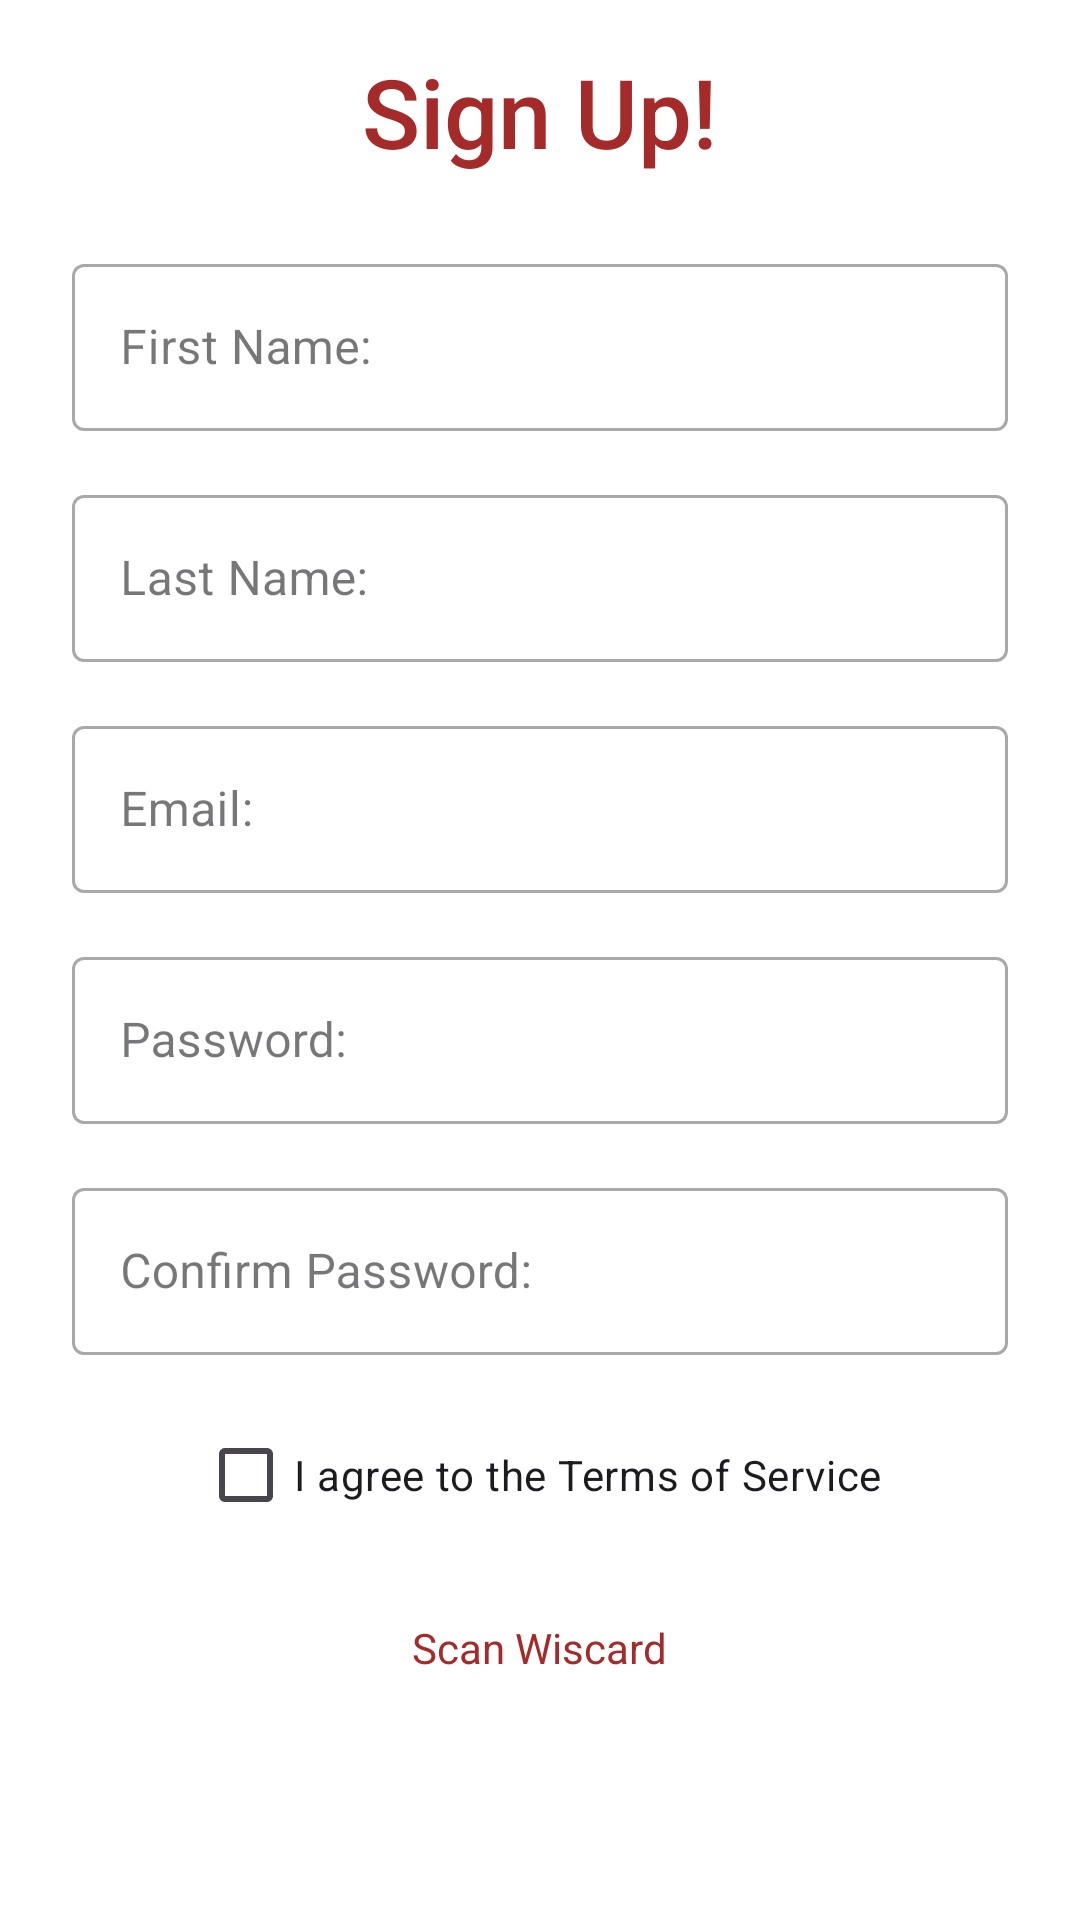

This screen was rendered from an Android layout file. Write that file and the resources it references.
<!-- AndroidManifest.xml: application theme Theme.Secondserve -->
<!-- res/layout/fragment_sign_up_user.xml -->
<LinearLayout xmlns:android="http://schemas.android.com/apk/res/android"
    android:layout_width="match_parent"
    android:layout_height="match_parent"
    android:background="@color/white"
    android:gravity="center"
    android:orientation="vertical"
    android:padding="24dp">

    <TextView
        android:id="@+id/sign_up_title"
        android:layout_width="wrap_content"
        android:layout_height="wrap_content"
        android:layout_marginBottom="24dp"
        android:fontFamily="sans-serif-medium"
        android:gravity="center"
        android:text="@string/sign_up_label"
        android:textColor="@color/accent"
        android:textSize="32sp" />

    <com.google.android.material.textfield.TextInputLayout
        android:id="@+id/firstNameInputLayout"
        android:layout_width="match_parent"
        android:layout_height="wrap_content"
        android:layout_marginBottom="16dp"
        style="@style/Widget.MaterialComponents.TextInputLayout.OutlinedBox">

        <com.google.android.material.textfield.TextInputEditText
            android:id="@+id/first_name_input"
            android:layout_width="match_parent"
            android:layout_height="wrap_content"
            android:hint="@string/first_name_hint"
            android:inputType="textPersonName"
            android:textColor="#000000"
            android:textSize="16sp" />
    </com.google.android.material.textfield.TextInputLayout>

    <com.google.android.material.textfield.TextInputLayout
        android:id="@+id/lastNameInputLayout"
        android:layout_width="match_parent"
        android:layout_height="wrap_content"
        android:layout_marginBottom="16dp"
        style="@style/Widget.MaterialComponents.TextInputLayout.OutlinedBox">

        <com.google.android.material.textfield.TextInputEditText
            android:id="@+id/last_name_input"
            android:layout_width="match_parent"
            android:layout_height="wrap_content"
            android:hint="@string/last_name_hint"
            android:inputType="textPersonName"
            android:textColor="#000000"
            android:textSize="16sp" />
    </com.google.android.material.textfield.TextInputLayout>

    <com.google.android.material.textfield.TextInputLayout
        android:id="@+id/email_input"
        android:layout_width="match_parent"
        android:layout_height="wrap_content"
        android:layout_marginBottom="16dp"
        style="@style/Widget.MaterialComponents.TextInputLayout.OutlinedBox">

        <com.google.android.material.textfield.TextInputEditText
            android:id="@+id/emailEditText"
            android:layout_width="match_parent"
            android:layout_height="wrap_content"
            android:hint="@string/email_label"
            android:inputType="textEmailAddress" />
    </com.google.android.material.textfield.TextInputLayout>

    <com.google.android.material.textfield.TextInputLayout
        android:id="@+id/passwordInputLayout"
        android:layout_width="match_parent"
        android:layout_height="wrap_content"
        android:layout_marginBottom="16dp"
        style="@style/Widget.MaterialComponents.TextInputLayout.OutlinedBox">

        <com.google.android.material.textfield.TextInputEditText
            android:id="@+id/password_input"
            android:layout_width="match_parent"
            android:layout_height="wrap_content"
            android:hint="@string/password_label"
            android:inputType="textPassword"
            android:textColor="#000000"
            android:textSize="16sp" />
    </com.google.android.material.textfield.TextInputLayout>

    <com.google.android.material.textfield.TextInputLayout
        android:id="@+id/confirmPasswordInputLayout"
        android:layout_width="match_parent"
        android:layout_height="wrap_content"
        android:layout_marginBottom="16dp"
        style="@style/Widget.MaterialComponents.TextInputLayout.OutlinedBox">

        <com.google.android.material.textfield.TextInputEditText
            android:id="@+id/confirm_password_input"
            android:layout_width="match_parent"
            android:layout_height="wrap_content"
            android:hint="@string/confirm_password_label"
            android:inputType="textPassword"
            android:textColor="#000000"
            android:textSize="16sp" />
    </com.google.android.material.textfield.TextInputLayout>

    <CheckBox
        android:id="@+id/terms_checkbox"
        android:layout_width="wrap_content"
        android:layout_height="wrap_content"
        android:layout_marginBottom="24dp"
        android:text="@string/agree_to_terms_of_service" />

    <Button
        android:id="@+id/scan_wiscard_button"
        android:layout_width="wrap_content"
        android:layout_height="wrap_content"
        android:backgroundTint="#FFFFFF"
        android:text="@string/scan_wiscard_button"
        android:textColor="@color/accent"
        android:layout_marginBottom="16dp" />

    <Button
        android:id="@+id/sign_up_button"
        android:layout_width="250dp"
        android:layout_height="50dp"
        android:backgroundTint="@color/accent"
        android:paddingLeft="24dp"
        android:paddingRight="24dp"
        android:text="@string/sign_up_button"
        android:textColor="@color/white"
        android:textStyle="bold" />

    <androidx.camera.view.PreviewView
        android:id="@+id/viewFinder"
        android:layout_width="match_parent"
        android:layout_height="300dp"
        android:layout_marginTop="16dp"
        android:visibility="gone" />

</LinearLayout>
<!-- resources referenced by this layout -->
<resources>
  <color name="accent">#FFA52A2A</color>
  <color name="white">#FFFFFFFF</color>
  <string name="agree_to_terms_of_service">I agree to the Terms of Service</string>
  <string name="confirm_password_label">Confirm Password:</string>
  <string name="email_label">Email:</string>
  <string name="first_name_hint">First Name:</string>
  <string name="last_name_hint">Last Name:</string>
  <string name="password_label">Password:</string>
  <string name="scan_wiscard_button">Scan Wiscard</string>
  <string name="sign_up_button">Sign Up</string>
  <string name="sign_up_label">Sign Up!</string>
  <style name="Theme.Secondserve" parent="Base.Theme.Secondserve">
          
          <item name="buttonStyle">@style/CustomButtonStyle</item>
      </style>
  <style name="Base.Theme.Secondserve" parent="Theme.Material3.DayNight.NoActionBar">
          
          <item name="colorPrimary">@color/accent</item>
          
      </style>
  <style name="CustomButtonStyle">
          <item name="backgroundTint">@color/accent</item>
      </style>
</resources>
